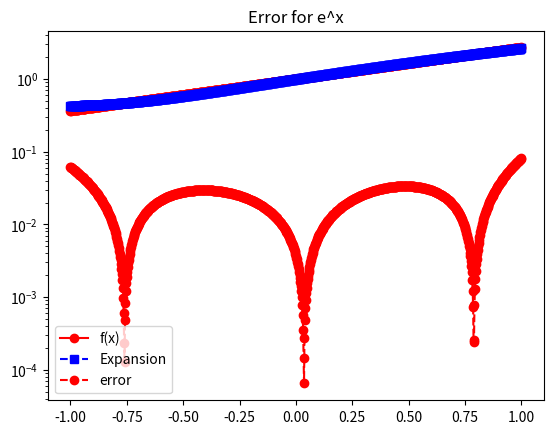
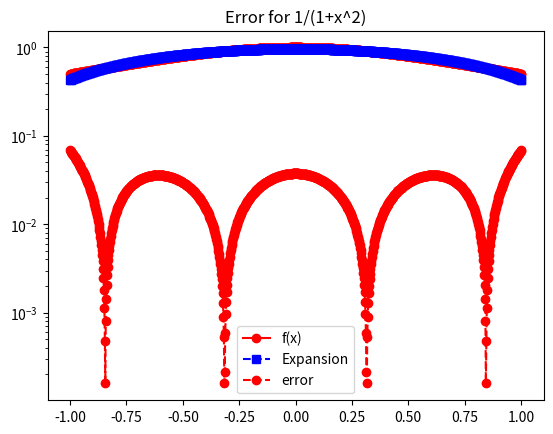

Reproduce these figures in Python, in order.
##APPM 4600 - Lab 10 (In Lab Code Attempt)
#Author: Sawyer Kuvin
#Date: 3/18/25
#Questions attempted/completed: 2, 3.2, ~3.3
# (~ partially completed/attempted) 


import matplotlib.pyplot as plt
import numpy as np
import numpy.linalg as la
import math
from scipy.integrate import quad

#--------Built Functions-------#
def eval_legendre(N,xi):
    p_vec = np.zeros((N+1))
    if N == 0:
        phi0 = 1
        p_vec[0] =phi0
        return(p_vec)
    else:
        phi0 = 1
        phi1 = xi
        p_vec[0] = phi0
        p_vec[1] = phi1
        
        for n in range(1,N):
            phin_plus_1 = (1/(n+1)) * (((2*n)+1)*xi*p_vec[n]-n*p_vec[n-1])
            p_vec[n+1] = phin_plus_1

        return(p_vec)
    
def eval_last_legendre(N,xi):
    p = eval_legendre(N,xi)
    return(p[N])

def eval_legendre_expansion(f,a,b,w,n,x): 

#   This subroutine evaluates the Legendre expansion

#  Evaluate all the Legendre polynomials at x that are needed
# by calling your code from prelab 
  p = eval_legendre(n,x)
  # initialize the sum to 0 
  pval = 0.0    
  for j in range(0,n+1):
      # make a function handle for evaluating phi_j(x)
      phi_j = lambda x: eval_last_legendre(j,x)
      # make a function handle for evaluating phi_j^2(x)*w(x)
      phi_j_sq = lambda x: ((phi_j(x))**2)*w(x)
      # use the quad function from scipy to evaluate normalizations
      norm_fac,err = quad(phi_j_sq,a,b)
      # make a function handle for phi_j(x)*f(x)*w(x)/norm_fac
      func_j = lambda x: phi_j(x)*f(x)*w(x)/norm_fac
      # use the quad function from scipy to evaluate coeffs
      aj,err = quad(func_j,a,b)
      # accumulate into pval
      pval = pval+aj*p[j] 
       
  return pval
#-------Lab Question Functions-------#
def PreLab():   
    N = 4
    x = 2

    p_test = eval_legendre(N,x)
    print(p_test)

def Problem3():
    #  function you want to approximate
    f = lambda x: math.exp(x)

# Interval of interest    
    a = -1
    b = 1
# weight function    
    w = lambda x: 1.

# order of approximation
    n = 2

#  Number of points you want to sample in [a,b]
    N = 1000
    xeval = np.linspace(a,b,N+1)
    pval = np.zeros(N+1)

    for kk in range(N+1):
      pval[kk] = eval_legendre_expansion(f,a,b,w,n,xeval[kk])
      
    ''' create vector with exact values'''
    fex = np.zeros(N+1)
    for kk in range(N+1):
        fex[kk] = f(xeval[kk])
        
    plt.figure()    
    plt.plot(xeval,fex,'ro-', label= 'f(x)')
    plt.plot(xeval,pval,'bs--',label= 'Expansion') 
    plt.legend()
    plt.title("Approximation for e^x")
    plt.show()    
    
    err = abs(pval-fex)
    plt.semilogy(xeval,err,'ro--',label='error')
    plt.title("Error for e^x")
    plt.legend()
    plt.show()

    #  function you want to approximate
    f = lambda x: 1/(1+x**2)

# Interval of interest    
    a = -1
    b = 1
# weight function    
    w = lambda x: 1.

# order of approximation
    n = 2

#  Number of points you want to sample in [a,b]
    N = 1000
    xeval = np.linspace(a,b,N+1)
    pval = np.zeros(N+1)

    for kk in range(N+1):
      pval[kk] = eval_legendre_expansion(f,a,b,w,n,xeval[kk])
      
    ''' create vector with exact values'''
    fex = np.zeros(N+1)
    for kk in range(N+1):
        fex[kk] = f(xeval[kk])
        
    plt.figure()    
    plt.plot(xeval,fex,'ro-', label= 'f(x)')
    plt.plot(xeval,pval,'bs--',label= 'Expansion') 
    plt.legend()
    plt.title("Approximation for 1/(1+x^2)")
    plt.show()    
    
    err = abs(pval-fex)
    plt.semilogy(xeval,err,'ro--',label='error')
    plt.title("Error for 1/(1+x^2)")
    plt.legend()
    plt.show()



#-------Calling Question Functions-------#
#PreLab()

Problem3()